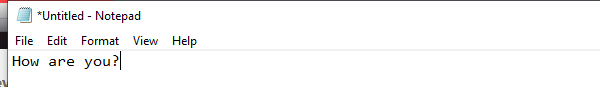
Workflow: Ch10-NotepadtowordCopy

Step 1: Open Application 'notepad.exe *Untitled' on the element in window '*Untitled - Notepad' (notepad.exe)

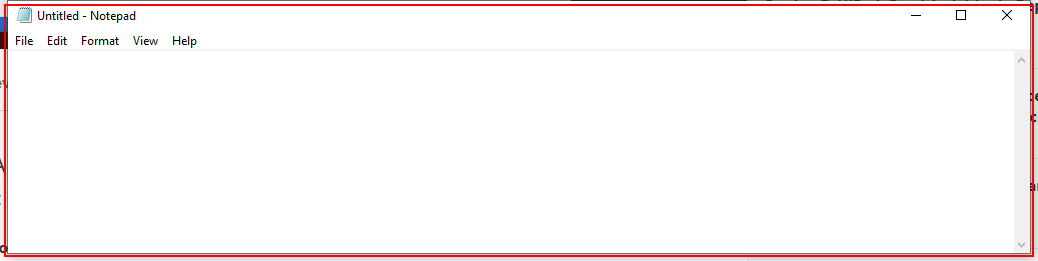
Step 2: type "How are you?" into 'notepad.exe Untitled'

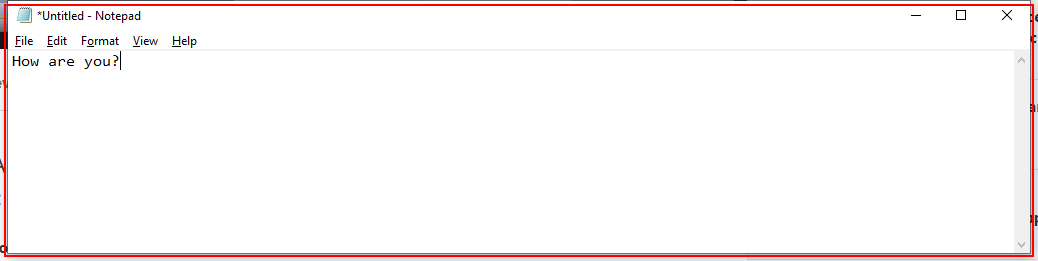
Step 3: type a value into 'notepad.exe *Untitled'

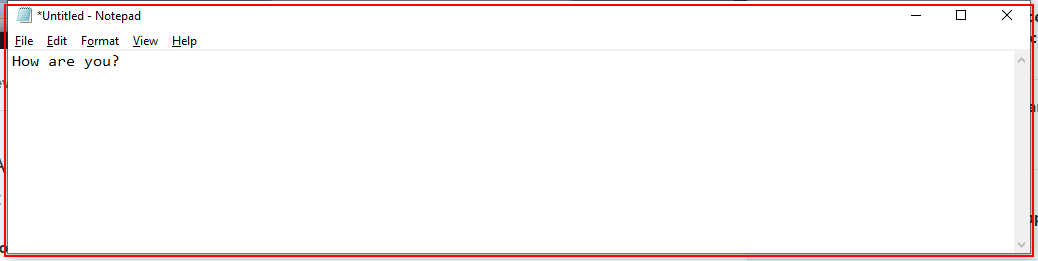
Step 4: type a value into 'notepad.exe *Untitled'

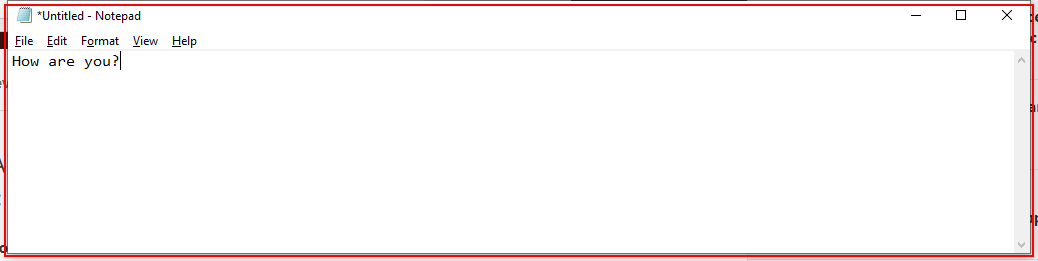
Step 5: type a value into 'notepad.exe *Untitled'

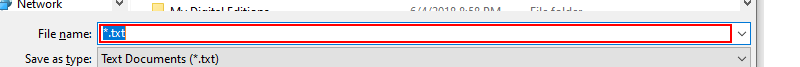
Step 6: type "myFirstRPA1" in window 'Save As' (notepad.exe)

Step 7: click in window 'Save As' (notepad.exe) (no picture)

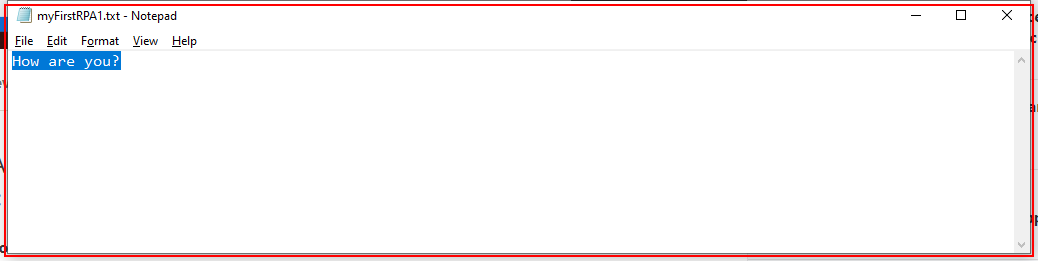
Step 8: Close Application 'notepad.exe myFirstRPA1...'

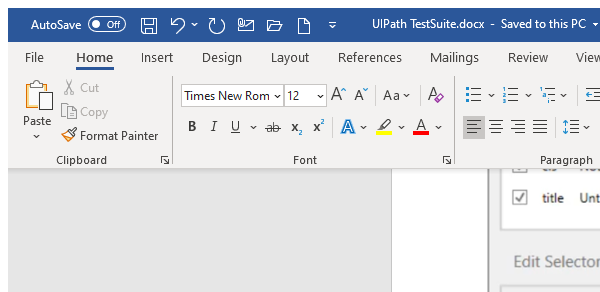
Step 9: Open Application 'winword.exe UIPath' on the element in window '* - Word' (winword.exe)
